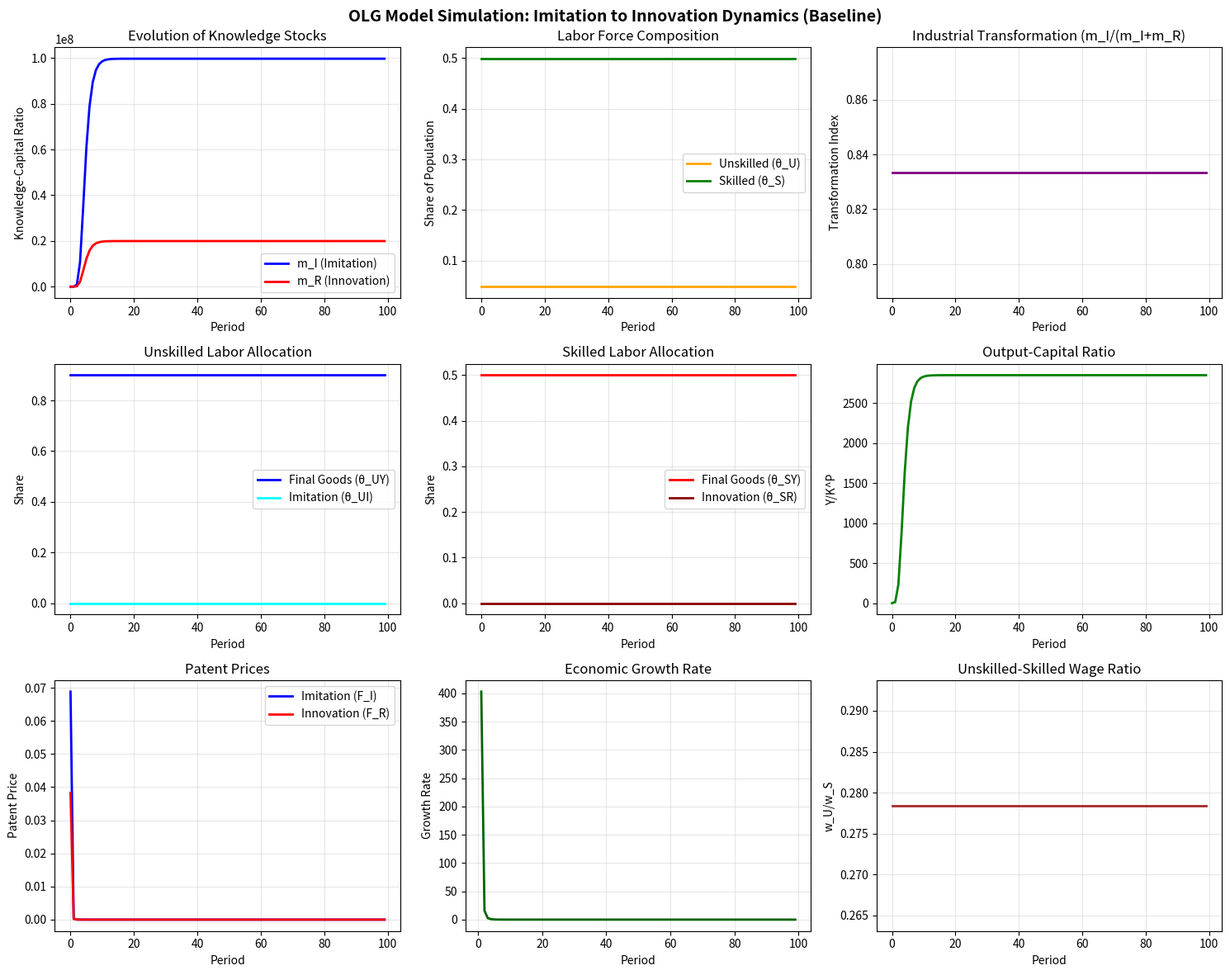

This chart was generated by the following Python code:
import numpy as np
import matplotlib.pyplot as plt
import pandas as pd
from scipy.optimize import fsolve
import warnings
warnings.filterwarnings('ignore')


class OLGSimulation:
    def __init__(self):
        """Initialize model parameters from Tables 1 and 2"""

        # Individual parameters
        self.rho = 0.04          # Annual discount rate
        self.sigma = 0.138       # Family's propensity to save
        self.epsilon = 0.123     # Time allocated to schooling
        self.mu = 0.15           # Training cost parameter
        self.kappa = 0.5         # Productivity parameter

        # Additional labor market wedges (new)
        # Baseline assumptions consistent with user's notes: mu_D baseline = 0.2
        # Others at 0 unless specified by reforms
        self.mu_D = 0.2          # Additional wedge in innovation/R&D labor market
        self.mu_Y = 0.0          # Additional wedge in final goods labor market
        self.mu_I = 0.0          # Additional wedge in imitation labor market

        # Final goods production
        self.omega = 0.24        # Elasticity w.r.t public-private capital ratio
        self.alpha = 0.35        # Elasticity w.r.t private capital
        self.beta_U = 0.2        # Elasticity w.r.t unskilled labor
        self.beta_S = 0.35       # Elasticity w.r.t skilled labor
        self.gamma = 0.15        # Elasticity w.r.t intermediate goods
        self.v = 0.9             # Share of core inputs
        self.phi_Y = 0.05        # Labor market distortion in final goods

        # Intermediate inputs
        self.eta = 0.25          # Substitution parameter
        self.n = self.eta        # For consistency with the model

        # Imitation sector
        self.kappa_I = 0.35      # Elasticity w.r.t technology frontier
        self.phi_1 = 0.2         # Elasticity w.r.t public infrastructure
        self.phi_2 = 0.0         # Productivity parameter
        self.g_I_W = 0.02        # Growth rate of world imitable goods
        self.phi_I = 0.1         # Labor market distortion in imitation

        # Innovation sector
        self.delta_1 = 0.3       # Elasticity w.r.t public infrastructure
        self.delta_2 = 0.0       # Productivity parameter
        self.delta_3 = 0.04      # Learning effect from imitation
        self.lambda_param = 0.8  # Property rights inefficiency
        self.phi_R = 0.2         # Labor market distortion in innovation

        # Government
        self.tau = 0.123         # Tax rate
        self.upsilon_I = 0.069   # Share of spending on infrastructure

        # Calculate derived parameters
        self.beta = self.beta_U / self.beta_S
        self.J_I = (self.upsilon_I * self.tau) / (self.sigma * (1 - self.tau))

        # Initial steady-state values
        self.theta_U_0 = 0.95
        self.theta_S_0 = 0.049
        self.theta_UI_0 = 0.25
        self.theta_UY_0 = 0.7
        self.theta_SR_0 = 0.009
        self.theta_SY_0 = 0.04
        self.m_I_0 = 0.05
        self.m_R_0 = 0.01

    def _recompute_derived(self):
        """Recompute derived parameters that depend on base params."""
        self.beta = self.beta_U / self.beta_S
        self.n = self.eta
        self.J_I = (self.upsilon_I * self.tau) / (self.sigma * (1 - self.tau))

    def calculate_ability_threshold(self, theta_SY, theta_UY):
        """Calculate ability threshold (equation 41)"""
        ratio = theta_SY / theta_UY
        a_c = self.mu**(1/self.kappa) * (1 - self.beta * ratio)**(-1/self.kappa)
        return min(max(a_c, 0.001), 0.999)  # Bound between 0 and 1

    def calculate_labor_shares(self, a_c):
        """Calculate labor shares (equations 41-42)"""
        theta_U = a_c
        theta_S = (1 - a_c**2) / 2
        return theta_U, theta_S

    def calculate_theta_SY(self, m_R, m_I):
        """Calculate skilled labor share in final goods (equation 43)"""
        numerator = self.beta_S * (1 + self.phi_R + self.mu_D) * (self.J_I**(-self.delta_1))
        denominator = (self.gamma * (1 - self.v) * (1 - self.n) *
                       (1 - self.epsilon) * (1 - self.lambda_param) * (1 + self.phi_Y + self.mu_Y))
        stepping_stone = 1 + self.delta_3 * (m_I / m_R) if m_R > 0 else 1

        theta_SY = (numerator / denominator) * (m_R**(-self.delta_2)) / stepping_stone
        return min(theta_SY, 0.5)  # Cap at reasonable level

    def calculate_theta_UY(self, m_I):
        """Calculate unskilled labor share in final goods (equation 45)"""
        numerator = self.beta_U * (1 + self.phi_I + self.mu_I) * (self.J_I**(-self.phi_1))
        denominator = (self.gamma * self.v * (1 - self.n) * (1 + self.phi_Y + self.mu_Y) *
                       ((1 + self.g_I_W)**self.kappa_I))

        theta_UY = (numerator / denominator) * (m_I**(-self.phi_2))
        return min(theta_UY, 0.9)  # Cap at reasonable level

    def calculate_output_capital_ratio(self, theta_SY, theta_UY, m_I, m_R):
        """Calculate Y/K^P ratio (equation 38)"""
        coeff = ((self.gamma**2 * self.n**2 * self.v**self.v *
                 (1-self.v)**(1-self.v))**(self.gamma/(1-self.gamma)) *
                (1-self.epsilon)**(self.beta_S/(1-self.gamma)) *
                (self.J_I)**(self.omega/(1-self.gamma)))

        labor_term = (theta_SY**self.beta_S * theta_UY**self.beta_U)**(-1/(1-self.gamma))
        knowledge_term = ((m_I**((1-self.n)*self.v/self.n) *
                          m_R**((1-self.n)*(1-self.v)/self.n))**(self.gamma/(1-self.gamma)))

        return coeff * labor_term * knowledge_term

    def calculate_patent_prices(self, Y_KP, m_I, m_R):
        """Calculate patent prices (equations 39-40)"""
        base_R = (self.gamma * (1 - self.v) * (1 - self.n) * Y_KP)
        F_R = base_R / m_R if m_R > 0 else 0.1

        base_I = (self.gamma * self.v * (1 - self.n) * Y_KP)
        F_I = base_I / m_I if m_I > 0 else 0.1

        return F_R, F_I

    def update_knowledge_ratios(self, m_I, m_R, theta_U, theta_S, theta_UI, theta_SR, F_I, F_R):
        """Update knowledge-capital ratios (equations 36-37)"""
        # Growth in imitation designs
        growth_I = ((self.J_I**self.phi_1) * ((1 + self.g_I_W)**self.kappa_I) *
                   (m_I**self.phi_2) * theta_UI)

        # Growth in innovation designs
        stepping_stone = 1 + self.delta_3 * (m_I / m_R) if m_R > 0 else 1
        growth_R = ((1 - self.epsilon) * (self.J_I**self.delta_1) *
                   (m_R**self.delta_2) * stepping_stone * theta_SR)

        # Common denominator for capital accumulation
        term1 = ((self.sigma * (1 - self.tau) * ((1 + self.g_I_W)**self.kappa_I) *
                 (self.J_I**self.phi_1)) / (1 + self.phi_I + self.mu_I)) * F_I * theta_U * (m_I**(self.phi_2 + 1))

        avg_ability = 0.5 * (1 + theta_U)**self.kappa if theta_U < 1 else 1
        term2_coeff = (1 - self.mu / avg_ability) * ((self.sigma * (1 - self.tau) *
                      (1 - self.epsilon) * (1 - self.lambda_param) * (self.J_I**self.delta_1)) /
                      (1 + self.phi_R + self.mu_D))
        term2 = term2_coeff * F_R * theta_S * (m_R**(self.delta_2 + 1)) * stepping_stone

        capital_growth = 1 / (term1 + term2) if (term1 + term2) > 0 else 1

        # Update ratios
        m_I_new = m_I * (1 + growth_I) * capital_growth
        m_R_new = m_R * (1 + growth_R) * capital_growth

        return m_I_new, m_R_new

    def simulate(self, T=100, shock_period=None, shock_type=None, shock_magnitude=0.1, params_override=None):
        """
        Run simulation for T periods
        shock_period: period when shock occurs
        shock_type: 'phi_I', 'phi_R', 'phi_Y', 'lambda', 'g_I_W', 'J_I'
        shock_magnitude: size of shock (proportional change)
        params_override: dict of parameter -> value to temporarily set for this run
        """
        # Store and apply parameter overrides if provided
        overridden = {}
        if params_override:
            for key, value in params_override.items():
                if not hasattr(self, key):
                    continue
                overridden[key] = getattr(self, key)
                setattr(self, key, value)
            # Some overrides affect derived params
            self._recompute_derived()

        # Initialize storage arrays
        results = {
            'm_I': np.zeros(T),
            'm_R': np.zeros(T),
            'theta_U': np.zeros(T),
            'theta_S': np.zeros(T),
            'theta_UY': np.zeros(T),
            'theta_SY': np.zeros(T),
            'theta_UI': np.zeros(T),
            'theta_SR': np.zeros(T),
            'Y_KP': np.zeros(T),
            'F_I': np.zeros(T),
            'F_R': np.zeros(T),
            'industrial_transformation': np.zeros(T),
            'growth_rate': np.zeros(T),
            'wage_ratio': np.zeros(T)
        }

        # Set initial values
        results['m_I'][0] = self.m_I_0
        results['m_R'][0] = self.m_R_0
        results['theta_U'][0] = self.theta_U_0
        results['theta_S'][0] = self.theta_S_0
        results['theta_UY'][0] = self.theta_UY_0
        results['theta_SY'][0] = self.theta_SY_0
        results['theta_UI'][0] = self.theta_UI_0
        results['theta_SR'][0] = self.theta_SR_0

        # Store original parameter values for shocks
        original_params = {
            'phi_I': self.phi_I,
            'phi_R': self.phi_R,
            'phi_Y': self.phi_Y,
            'lambda': self.lambda_param,
            'g_I_W': self.g_I_W,
            'J_I': self.J_I
        }

        # Main simulation loop
        for t in range(T):
            # Apply shock if specified
            if shock_period is not None and t >= shock_period and shock_type is not None:
                if shock_type == 'phi_I':
                    self.phi_I = original_params['phi_I'] * (1 - shock_magnitude)
                elif shock_type == 'phi_R':
                    self.phi_R = original_params['phi_R'] * (1 - shock_magnitude)
                elif shock_type == 'phi_Y':
                    self.phi_Y = original_params['phi_Y'] * (1 - shock_magnitude)
                elif shock_type == 'lambda':
                    self.lambda_param = original_params['lambda'] * (1 - shock_magnitude)
                elif shock_type == 'g_I_W':
                    self.g_I_W = original_params['g_I_W'] * (1 + shock_magnitude)
                elif shock_type == 'J_I':
                    self.J_I = original_params['J_I'] * (1 + shock_magnitude)

            # Current state
            m_I = results['m_I'][t]
            m_R = results['m_R'][t]

            # Calculate labor allocations
            theta_UY = self.calculate_theta_UY(m_I)
            theta_SY = self.calculate_theta_SY(m_R, m_I)

            # Calculate ability threshold and labor supplies
            a_c = self.calculate_ability_threshold(theta_SY, theta_UY)
            theta_U, theta_S = self.calculate_labor_shares(a_c)

            # Calculate sectoral allocations
            theta_UI = max(0, theta_U - theta_UY)
            theta_SR = max(0, theta_S - theta_SY)

            # Calculate output and prices
            Y_KP = self.calculate_output_capital_ratio(theta_SY, theta_UY, m_I, m_R)
            F_R, F_I = self.calculate_patent_prices(Y_KP, m_I, m_R)

            # Store results
            results['theta_U'][t] = theta_U
            results['theta_S'][t] = theta_S
            results['theta_UY'][t] = theta_UY
            results['theta_SY'][t] = theta_SY
            results['theta_UI'][t] = theta_UI
            results['theta_SR'][t] = theta_SR
            results['Y_KP'][t] = Y_KP
            results['F_I'][t] = F_I
            results['F_R'][t] = F_R

            # Calculate additional indicators
            results['industrial_transformation'][t] = m_I / (m_I + m_R) if (m_I + m_R) > 0 else 0
            results['wage_ratio'][t] = self.beta * (1 - self.epsilon) * theta_SY / theta_UY if theta_UY > 0 else 0

            # Update for next period (if not last period)
            if t < T - 1:
                m_I_new, m_R_new = self.update_knowledge_ratios(
                    m_I, m_R, theta_U, theta_S, theta_UI, theta_SR, F_I, F_R
                )
                results['m_I'][t + 1] = m_I_new
                results['m_R'][t + 1] = m_R_new

                # Calculate growth rate
                if t > 0:
                    results['growth_rate'][t] = (Y_KP - results['Y_KP'][t-1]) / results['Y_KP'][t-1] if results['Y_KP'][t-1] > 0 else 0

        # Restore overrides
        if overridden:
            for key, old_val in overridden.items():
                setattr(self, key, old_val)
            self._recompute_derived()

        return results

    def plot_results(self, results, title_suffix=""):
        """Create visualization of simulation results"""
        fig, axes = plt.subplots(3, 3, figsize=(15, 12))
        fig.suptitle(f'OLG Model Simulation: Imitation to Innovation Dynamics {title_suffix}', fontsize=14, fontweight='bold')

        time = np.arange(len(results['m_I']))

        # Plot 1: Knowledge-capital ratios
        axes[0, 0].plot(time, results['m_I'], label='m_I (Imitation)', color='blue', linewidth=2)
        axes[0, 0].plot(time, results['m_R'], label='m_R (Innovation)', color='red', linewidth=2)
        axes[0, 0].set_xlabel('Period')
        axes[0, 0].set_ylabel('Knowledge-Capital Ratio')
        axes[0, 0].set_title('Evolution of Knowledge Stocks')
        axes[0, 0].legend()
        axes[0, 0].grid(True, alpha=0.3)

        # Plot 2: Labor shares in population
        axes[0, 1].plot(time, results['theta_U'], label='Unskilled (θ_U)', color='orange', linewidth=2)
        axes[0, 1].plot(time, results['theta_S'], label='Skilled (θ_S)', color='green', linewidth=2)
        axes[0, 1].set_xlabel('Period')
        axes[0, 1].set_ylabel('Share of Population')
        axes[0, 1].set_title('Labor Force Composition')
        axes[0, 1].legend()
        axes[0, 1].grid(True, alpha=0.3)

        # Plot 3: Industrial transformation index
        axes[0, 2].plot(time, results['industrial_transformation'], color='purple', linewidth=2)
        axes[0, 2].set_xlabel('Period')
        axes[0, 2].set_ylabel('Transformation Index')
        axes[0, 2].set_title('Industrial Transformation (m_I/(m_I+m_R)')
        axes[0, 2].grid(True, alpha=0.3)

        # Plot 4: Sectoral allocation of unskilled labor
        axes[1, 0].plot(time, results['theta_UY'], label='Final Goods (θ_UY)', color='blue', linewidth=2)
        axes[1, 0].plot(time, results['theta_UI'], label='Imitation (θ_UI)', color='cyan', linewidth=2)
        axes[1, 0].set_xlabel('Period')
        axes[1, 0].set_ylabel('Share')
        axes[1, 0].set_title('Unskilled Labor Allocation')
        axes[1, 0].legend()
        axes[1, 0].grid(True, alpha=0.3)

        # Plot 5: Sectoral allocation of skilled labor
        axes[1, 1].plot(time, results['theta_SY'], label='Final Goods (θ_SY)', color='red', linewidth=2)
        axes[1, 1].plot(time, results['theta_SR'], label='Innovation (θ_SR)', color='darkred', linewidth=2)
        axes[1, 1].set_xlabel('Period')
        axes[1, 1].set_ylabel('Share')
        axes[1, 1].set_title('Skilled Labor Allocation')
        axes[1, 1].legend()
        axes[1, 1].grid(True, alpha=0.3)

        # Plot 6: Output-capital ratio
        axes[1, 2].plot(time, results['Y_KP'], color='green', linewidth=2)
        axes[1, 2].set_xlabel('Period')
        axes[1, 2].set_ylabel('Y/K^P')
        axes[1, 2].set_title('Output-Capital Ratio')
        axes[1, 2].grid(True, alpha=0.3)

        # Plot 7: Patent prices
        axes[2, 0].plot(time, results['F_I'], label='Imitation (F_I)', color='blue', linewidth=2)
        axes[2, 0].plot(time, results['F_R'], label='Innovation (F_R)', color='red', linewidth=2)
        axes[2, 0].set_xlabel('Period')
        axes[2, 0].set_ylabel('Patent Price')
        axes[2, 0].set_title('Patent Prices')
        axes[2, 0].legend()
        axes[2, 0].grid(True, alpha=0.3)

        # Plot 8: Growth rate
        axes[2, 1].plot(time[1:], results['growth_rate'][1:], color='darkgreen', linewidth=2)
        axes[2, 1].set_xlabel('Period')
        axes[2, 1].set_ylabel('Growth Rate')
        axes[2, 1].set_title('Economic Growth Rate')
        axes[2, 1].grid(True, alpha=0.3)

        # Plot 9: Wage ratio
        axes[2, 2].plot(time, results['wage_ratio'], color='brown', linewidth=2)
        axes[2, 2].set_xlabel('Period')
        axes[2, 2].set_ylabel('w_U/w_S')
        axes[2, 2].set_title('Unskilled-Skilled Wage Ratio')
        axes[2, 2].grid(True, alpha=0.3)

        plt.tight_layout()
        return fig

    def run_policy_experiments(self):
        """Run original policy experiments (kept for backward compatibility)."""
        experiments = {
            'Baseline': (None, None, 0),
            'Reduce Innovation Labor Distortion': ('phi_R', 0.0, 50),
            'Reduce Imitation Labor Distortion': ('phi_I', 0.5, 50),
            'Improve Property Rights': ('lambda', 0.1, 50),
            'Increase Infrastructure': ('J_I', 0.2, 50)
        }

        results_dict = {}

        for name, (shock_type, magnitude, period) in experiments.items():
            print(f"Running experiment: {name}")
            if shock_type:
                results = self.simulate(T=100, shock_period=period,
                                      shock_type=shock_type, shock_magnitude=magnitude)
            else:
                results = self.simulate(T=100)
            results_dict[name] = results

        return results_dict

    def run_reform_experiments(self):
        """Run new reform scenarios specified by the user."""
        scenarios = {}

        # Benchmark
        scenarios['Benchmark'] = ({},)

        # 1) Skill expansion under Benchmark economy
        scenarios['Skill Expansion'] = ({'mu': 0.1, 'mu_D': 0.0, 'epsilon': 0.15},)

        # 2) Labor market reforms (7 cases)
        labor_reforms = [
            ('Labor Reform 1', {'mu_D': 0.0, 'mu_Y': 0.05, 'mu_I': 0.1}),
            ('Labor Reform 2', {'mu_D': 0.0, 'mu_Y': 0.2,  'mu_I': 0.1}),
            ('Labor Reform 3', {'mu_D': 0.0, 'mu_Y': 0.2,  'mu_I': 0.2}),
            ('Labor Reform 4', {'mu_D': 0.0, 'mu_Y': 0.2,  'mu_I': 0.0}),
            ('Labor Reform 5', {'mu_D': 0.0, 'mu_Y': 0.0,  'mu_I': 0.2}),
            ('Labor Reform 6', {'mu_D': 0.0, 'mu_Y': 0.05, 'mu_I': 0.2}),
            ('Labor Reform 7', {'mu_D': 0.3, 'mu_Y': 0.05, 'mu_I': 0.1}),
        ]
        for name, params in labor_reforms:
            scenarios[name] = (params,)

        # 3) Enforcement of property rights
        prop_rights = [
            ('Property Rights 1', {'lambda_param': 0.4, 'eta': 0.41, 'delta_2': 0.2}),
            ('Property Rights 2', {'lambda_param': 0.1, 'eta': 0.41, 'delta_2': 0.3}),
            ('Property Rights 3', {'lambda_param': 0.0, 'eta': 0.41, 'delta_2': 0.4}),
        ]
        for name, params in prop_rights:
            scenarios[name] = (params,)

        # 4) Increase in public infrastructure
        infrastructure = [
            ('Infrastructure 1', {'upsilon_I': 0.10, 'lambda_param': 0.1, 'eta': 0.41, 'delta_2': 0.4}),
            ('Infrastructure 2', {'upsilon_I': 0.15, 'lambda_param': 0.1, 'eta': 0.41, 'delta_2': 0.4}),
            ('Infrastructure 3', {'upsilon_I': 0.17, 'lambda_param': 0.1, 'eta': 0.41, 'delta_2': 0.4}),
        ]
        for name, params in infrastructure:
            scenarios[name] = (params,)

        results = {}
        for name, (params,) in scenarios.items():
            print(f"Running scenario: {name}")
            # Recompute derived inside simulate via params_override
            res = self.simulate(T=100, params_override=params)
            results[name] = res

        return results

    @staticmethod
    def _collect_metrics(results):
        """Collect final period metrics needed for comparison table."""
        idx = -1
        return {
            'Industrial transformation': results['industrial_transformation'][idx],
            'Final output': results['Y_KP'][idx],
            'Unskilled labor': results['theta_U'][idx],
            'Skilled labor': results['theta_S'][idx],
            'Unskilled in imitation': results['theta_UI'][idx],
            'Skilled in innovation': results['theta_SR'][idx],
        }

    @staticmethod
    def _percent_change(new, base):
        if base == 0:
            return np.nan
        return 100.0 * (new - base) / base

    def build_comparison_table(self, scenarios_results):
        """Build a DataFrame of percent impacts relative to Benchmark."""
        if 'Benchmark' not in scenarios_results:
            raise ValueError('Benchmark scenario missing')

        base_metrics = self._collect_metrics(scenarios_results['Benchmark'])

        rows = []
        for name, res in scenarios_results.items():
            if name == 'Benchmark':
                continue
            m = self._collect_metrics(res)
            row = {
                'Parameter / Reform': name,
                'Industrial transformation': self._percent_change(m['Industrial transformation'], base_metrics['Industrial transformation']),
                'Final output': self._percent_change(m['Final output'], base_metrics['Final output']),
                'Unskilled labor': self._percent_change(m['Unskilled labor'], base_metrics['Unskilled labor']),
                'Skilled labor': self._percent_change(m['Skilled labor'], base_metrics['Skilled labor']),
                'Unskilled in imitation': self._percent_change(m['Unskilled in imitation'], base_metrics['Unskilled in imitation']),
                'Skilled in innovation': self._percent_change(m['Skilled in innovation'], base_metrics['Skilled in innovation']),
            }
            rows.append(row)

        df = pd.DataFrame(rows)
        # Order columns as requested
        df = df[[
            'Parameter / Reform',
            'Industrial transformation',
            'Final output',
            'Unskilled labor',
            'Skilled labor',
            'Unskilled in imitation',
            'Skilled in innovation',
        ]]
        return df


def main():
    print("Initializing OLG Model Simulation...")
    model = OLGSimulation()

    # Run baseline simulation
    print("\nRunning baseline simulation...")
    baseline_results = model.simulate(T=100)

    # Create visualization
    print("Creating baseline visualization...")
    fig1 = model.plot_results(baseline_results, title_suffix="(Baseline)")
    plt.show()

    # Run original policy experiments
    print("\nRunning original policy experiments...")
    experiments = model.run_policy_experiments()

    # Compare experiments
    print("Comparing original policy experiments...")
    fig2 = model.compare_experiments(experiments) if hasattr(model, 'compare_experiments') else None
    if fig2 is not None:
        plt.show()

    # Run reform experiments per user request
    print("\nRunning reform experiments...")
    reform_results = model.run_reform_experiments()

    # Build and print comparison table vs Benchmark
    print("\nBuilding comparison table vs Benchmark...")
    table = model.build_comparison_table(reform_results)
    # Pretty print
    with pd.option_context('display.max_rows', None, 'display.max_columns', None, 'display.width', 120):
        print(table.to_string(index=False, justify='left', float_format=lambda x: f"{x:+.2f}%"))

    # Summary statistics for baseline
    print("\n" + "="*60)
    print("SIMULATION SUMMARY STATISTICS")
    print("="*60)

    print("\nBaseline Steady-State Values (t=99):")
    print(f"Industrial Transformation Index: {baseline_results['industrial_transformation'][-1]:.4f}")
    print(f"Skilled Labor Share: {baseline_results['theta_S'][-1]:.4f}")
    print(f"Innovation Knowledge Ratio (m_R): {baseline_results['m_R'][-1]:.4f}")
    print(f"Imitation Knowledge Ratio (m_I): {baseline_results['m_I'][-1]:.4f}")
    print(f"Output-Capital Ratio: {baseline_results['Y_KP'][-1]:.4f}")
    print(f"Wage Ratio (w_U/w_S): {baseline_results['wage_ratio'][-1]:.4f}")

    print("\n" + "="*60)
    print("Simulation Complete!")


if __name__ == '__main__':
    main()
